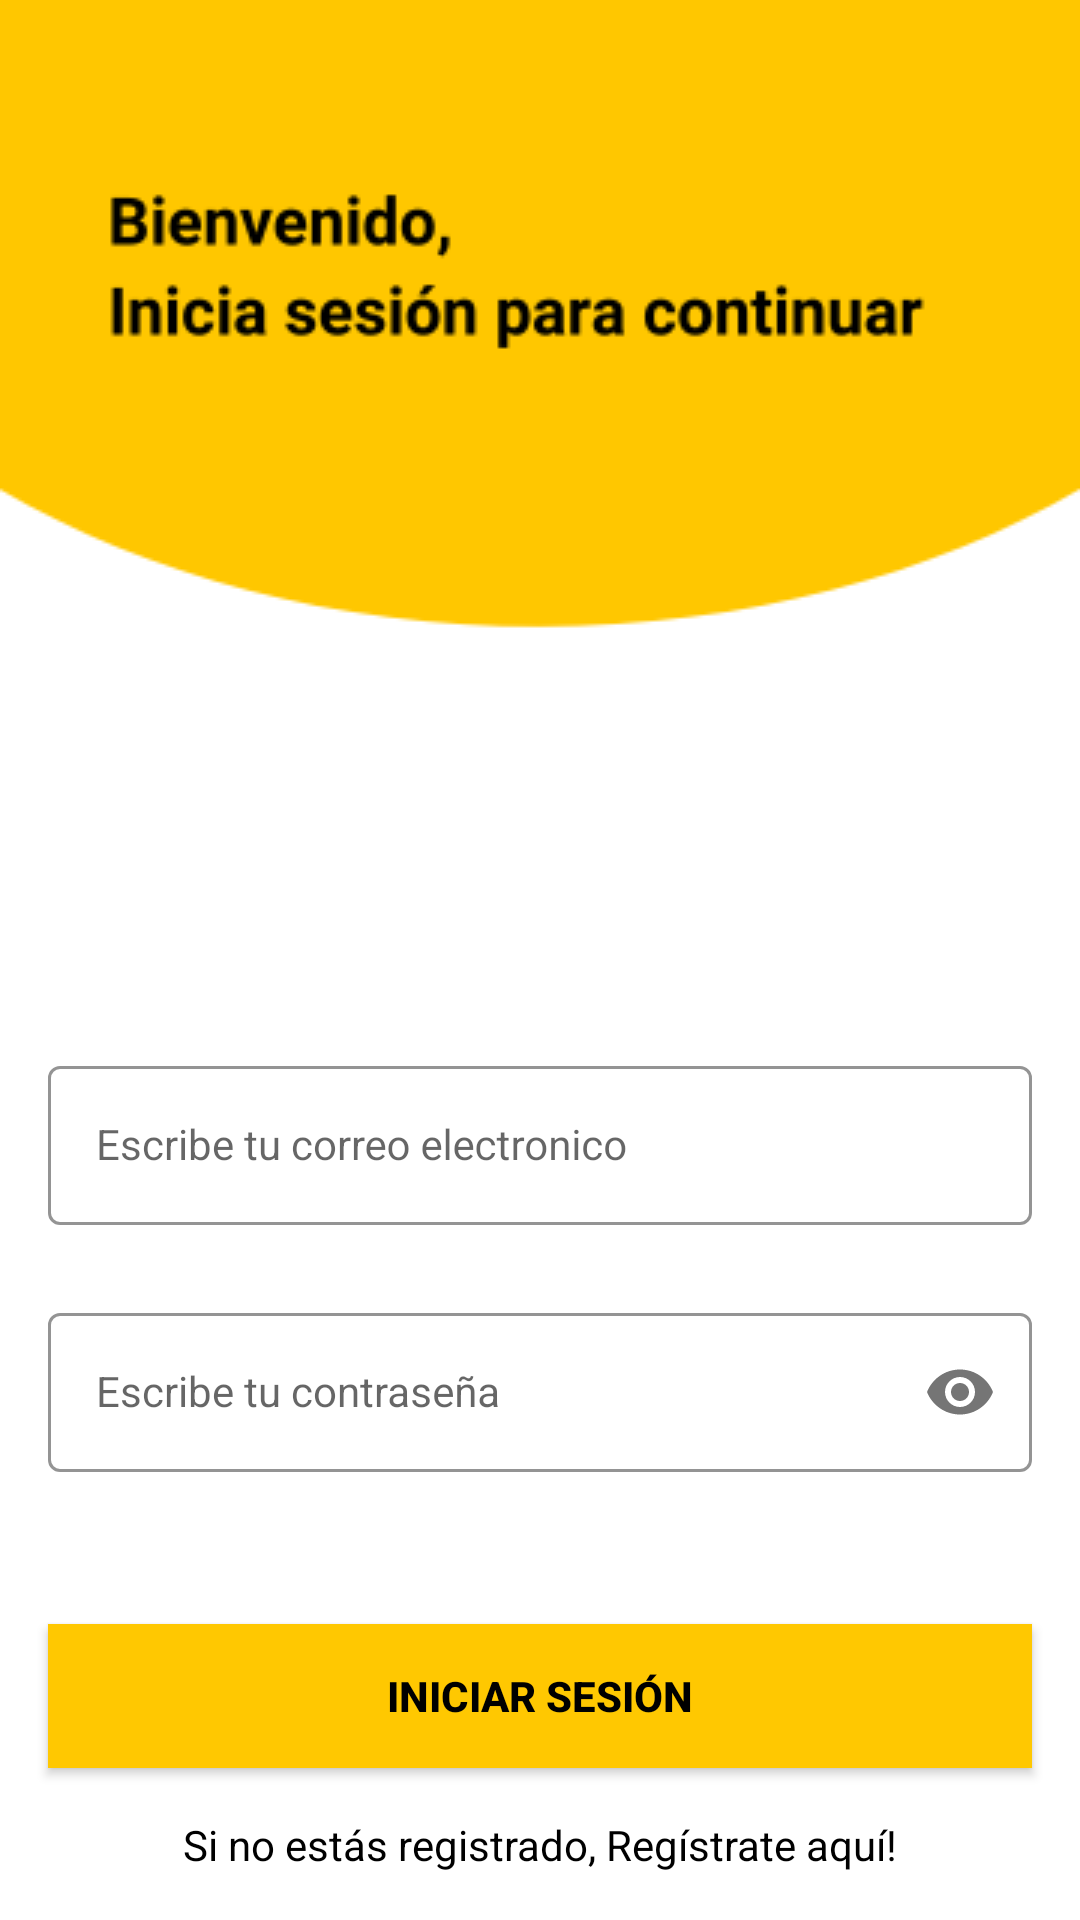

Here is an Android app screen rendered from its layout file. Give the layout XML and the strings, colors and styles it references.
<!-- AndroidManifest.xml: activity theme Theme.MyApplicationUpdateM5 -->
<!-- res/layout/activity_sign_in.xml -->
<?xml version="1.0" encoding="utf-8"?>
<androidx.constraintlayout.widget.ConstraintLayout xmlns:android="http://schemas.android.com/apk/res/android"
    xmlns:app="http://schemas.android.com/apk/res-auto"
    xmlns:tools="http://schemas.android.com/tools"
    android:layout_width="match_parent"
    android:layout_height="match_parent"
    android:background="@drawable/signin_screen"
    tools:context=".SignInActivity">


    <com.google.android.material.textfield.TextInputLayout
        android:id="@+id/emailLayout"
        style="@style/LoginTextInputOuterFieldStyle"
        android:layout_width="match_parent"
        android:layout_height="wrap_content"
        android:layout_marginHorizontal="16dp"
        android:layout_marginTop="350dp"
        app:boxStrokeColor="@color/yellow"
        app:hintTextColor="@color/yellow"
        app:layout_constraintEnd_toEndOf="parent"
        app:layout_constraintHorizontal_bias="0.5"
        app:layout_constraintStart_toStartOf="parent"
        app:layout_constraintTop_toTopOf="parent">

        <com.google.android.material.textfield.TextInputEditText
            android:id="@+id/emailEt"
            style="@style/LoginTextInputInnerFieldStyle"
            android:layout_width="match_parent"
            android:layout_height="wrap_content"
            android:hint="Escribe tu correo electronico"
            android:inputType="textEmailAddress" />
    </com.google.android.material.textfield.TextInputLayout>

    <com.google.android.material.textfield.TextInputLayout
        android:id="@+id/passwordLayout"
        style="@style/LoginTextInputOuterFieldStyle"
        android:layout_width="match_parent"
        android:layout_height="wrap_content"
        android:layout_marginHorizontal="16dp"
        android:layout_marginTop="24dp"
        app:boxStrokeColor="@color/yellow"
        app:hintTextColor="@color/yellow"
        app:layout_constraintEnd_toEndOf="parent"
        app:layout_constraintHorizontal_bias="0.5"
        app:layout_constraintStart_toStartOf="parent"
        app:layout_constraintTop_toBottomOf="@id/emailLayout"
        app:passwordToggleEnabled="true">

        <com.google.android.material.textfield.TextInputEditText
            android:id="@+id/passET"
            style="@style/LoginTextInputInnerFieldStyle"
            android:layout_width="match_parent"
            android:layout_height="wrap_content"
            android:hint="Escribe tu contraseña"
            android:inputType="textPassword" />
    </com.google.android.material.textfield.TextInputLayout>

    <androidx.appcompat.widget.AppCompatButton
        android:id="@+id/button"
        android:layout_width="0dp"
        android:layout_height="wrap_content"
        android:layout_marginHorizontal="16dp"
        android:background="@color/yellow"
        android:text="Iniciar sesión"
        android:textColor="@color/black"
        android:textStyle="bold"
        app:layout_constraintBottom_toBottomOf="parent"
        app:layout_constraintEnd_toEndOf="parent"
        app:layout_constraintHorizontal_bias="0.5"
        app:layout_constraintStart_toStartOf="parent"
        app:layout_constraintTop_toBottomOf="@+id/passwordLayout" />

    <TextView
        android:id="@+id/textView"
        android:layout_width="wrap_content"
        android:layout_height="wrap_content"
        android:textColor="@color/black"
        android:text="Si no estás registrado, Regístrate aquí!"
        app:layout_constraintBottom_toBottomOf="parent"
        app:layout_constraintEnd_toEndOf="parent"
        app:layout_constraintHorizontal_bias="0.5"
        app:layout_constraintStart_toStartOf="parent"
        app:layout_constraintTop_toBottomOf="@+id/button" />

</androidx.constraintlayout.widget.ConstraintLayout>
<!-- resources referenced by this layout -->
<resources>
  <color name="black">#FF000000</color>
  <color name="yellow">#FFC801</color>
  <!-- drawable signin_screen: png bitmap (drawable, 11888 bytes) -->
  <style name="LoginTextInputInnerFieldStyle" parent="Widget.MaterialComponents.TextInputLayout.OutlinedBox">
              <item name="android:layout_width">match_parent</item>
              <item name="android:layout_height">wrap_content</item>
              <item name="android:textColor">@color/black</item>
              <item name="android:textColorHint">@color/black</item>
              <item name="android:maxLines">1</item>
              <item name="android:textSize">14sp</item>
              <item name="android:singleLine">true</item>
          </style>
  <style name="LoginTextInputOuterFieldStyle" parent="Widget.MaterialComponents.TextInputLayout.OutlinedBox">
              <item name="android:layout_width">match_parent</item>
              <item name="android:layout_height">wrap_content</item>
              <item name="android:layout_marginTop">15dp</item>
              <item name="android:layout_marginBottom">15dp</item>
          </style>
  <style name="Theme.MyApplicationUpdateM5" parent="Theme.MaterialComponents.DayNight.NoActionBar">
              
              <item name="colorPrimary">@color/purple_500</item>
              <item name="colorPrimaryVariant">@color/purple_700</item>
              <item name="colorOnPrimary">@color/white</item>
              
              <item name="colorSecondary">@color/teal_200</item>
              <item name="colorSecondaryVariant">@color/teal_700</item>
              <item name="colorOnSecondary">@color/black</item>
              
              <item name="android:statusBarColor" tools:targetApi="l">@color/yellow</item>
              
          </style>
  <color name="purple_500">#FF6200EE</color>
  <color name="purple_700">#FF3700B3</color>
  <color name="white">#FFFFFFFF</color>
  <color name="teal_200">#FF03DAC5</color>
  <color name="teal_700">#FF018786</color>
</resources>
